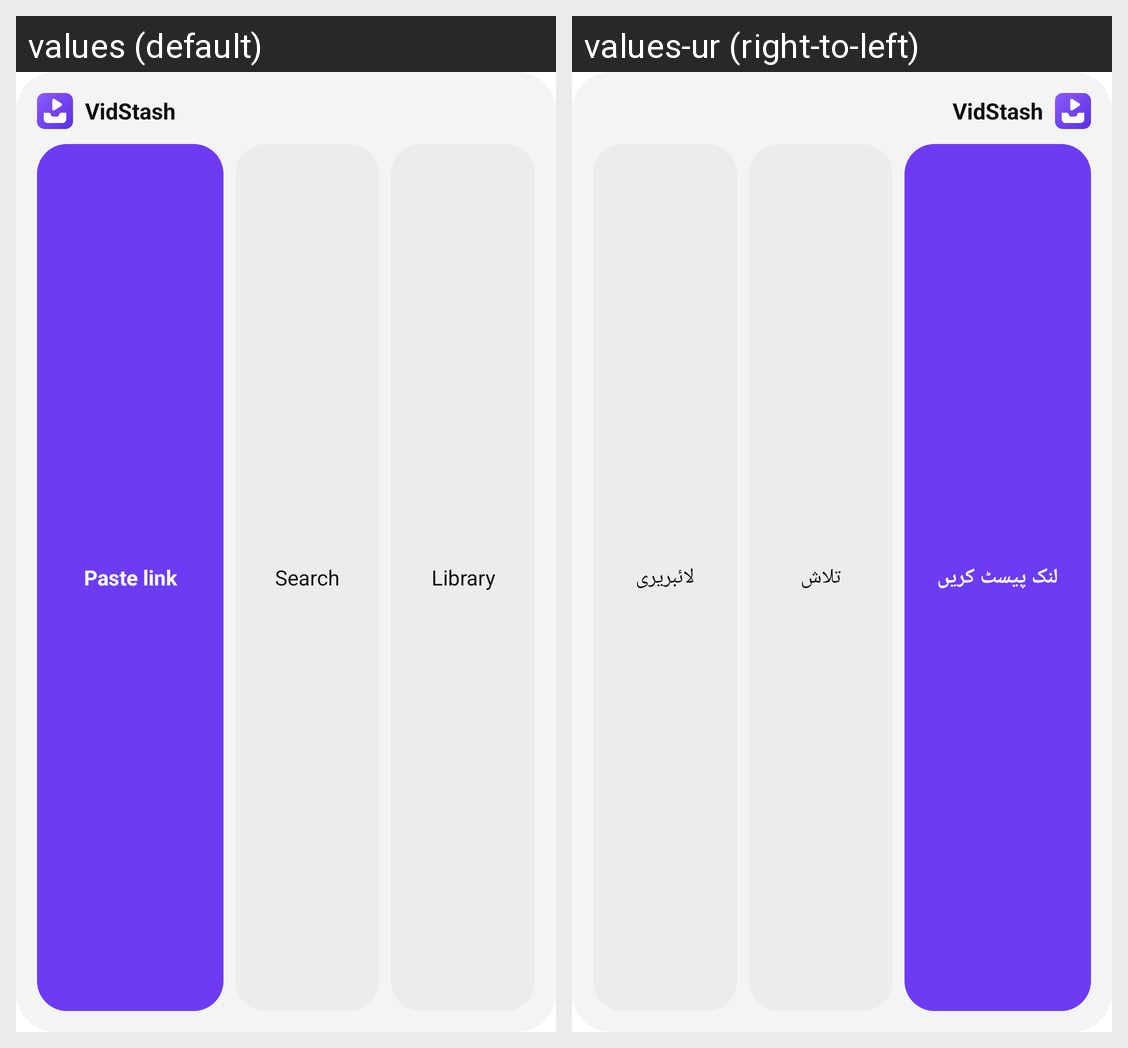

Translations of the strings shown on this Android screen, per locale in the grid:
Android screen res/layout/widget.xml rendered under 2 locales, left to right: values (default), values-ur (right-to-left). Device: Nexus 5 (rendered at 1080×1920; each locale shown at half size, 540×960, under a caption strip naming it); theme Theme.VidStash.
Strings drawn on this screen, with the default value and each locale's value (text and hints the layout hard-codes, and strings that could not be matched under every locale, appear in the picture but are not listed):

get_vidstash
  values: VidStash
  values-ur: VidStash  [not translated; the default value is used]

get_paste_link
  values: Paste link
  values-ur: لنک پیسٹ کریں

widget_search
  values: Search
  values-ur: تلاش

library_library
  values: Library
  values-ur: لائبریری
